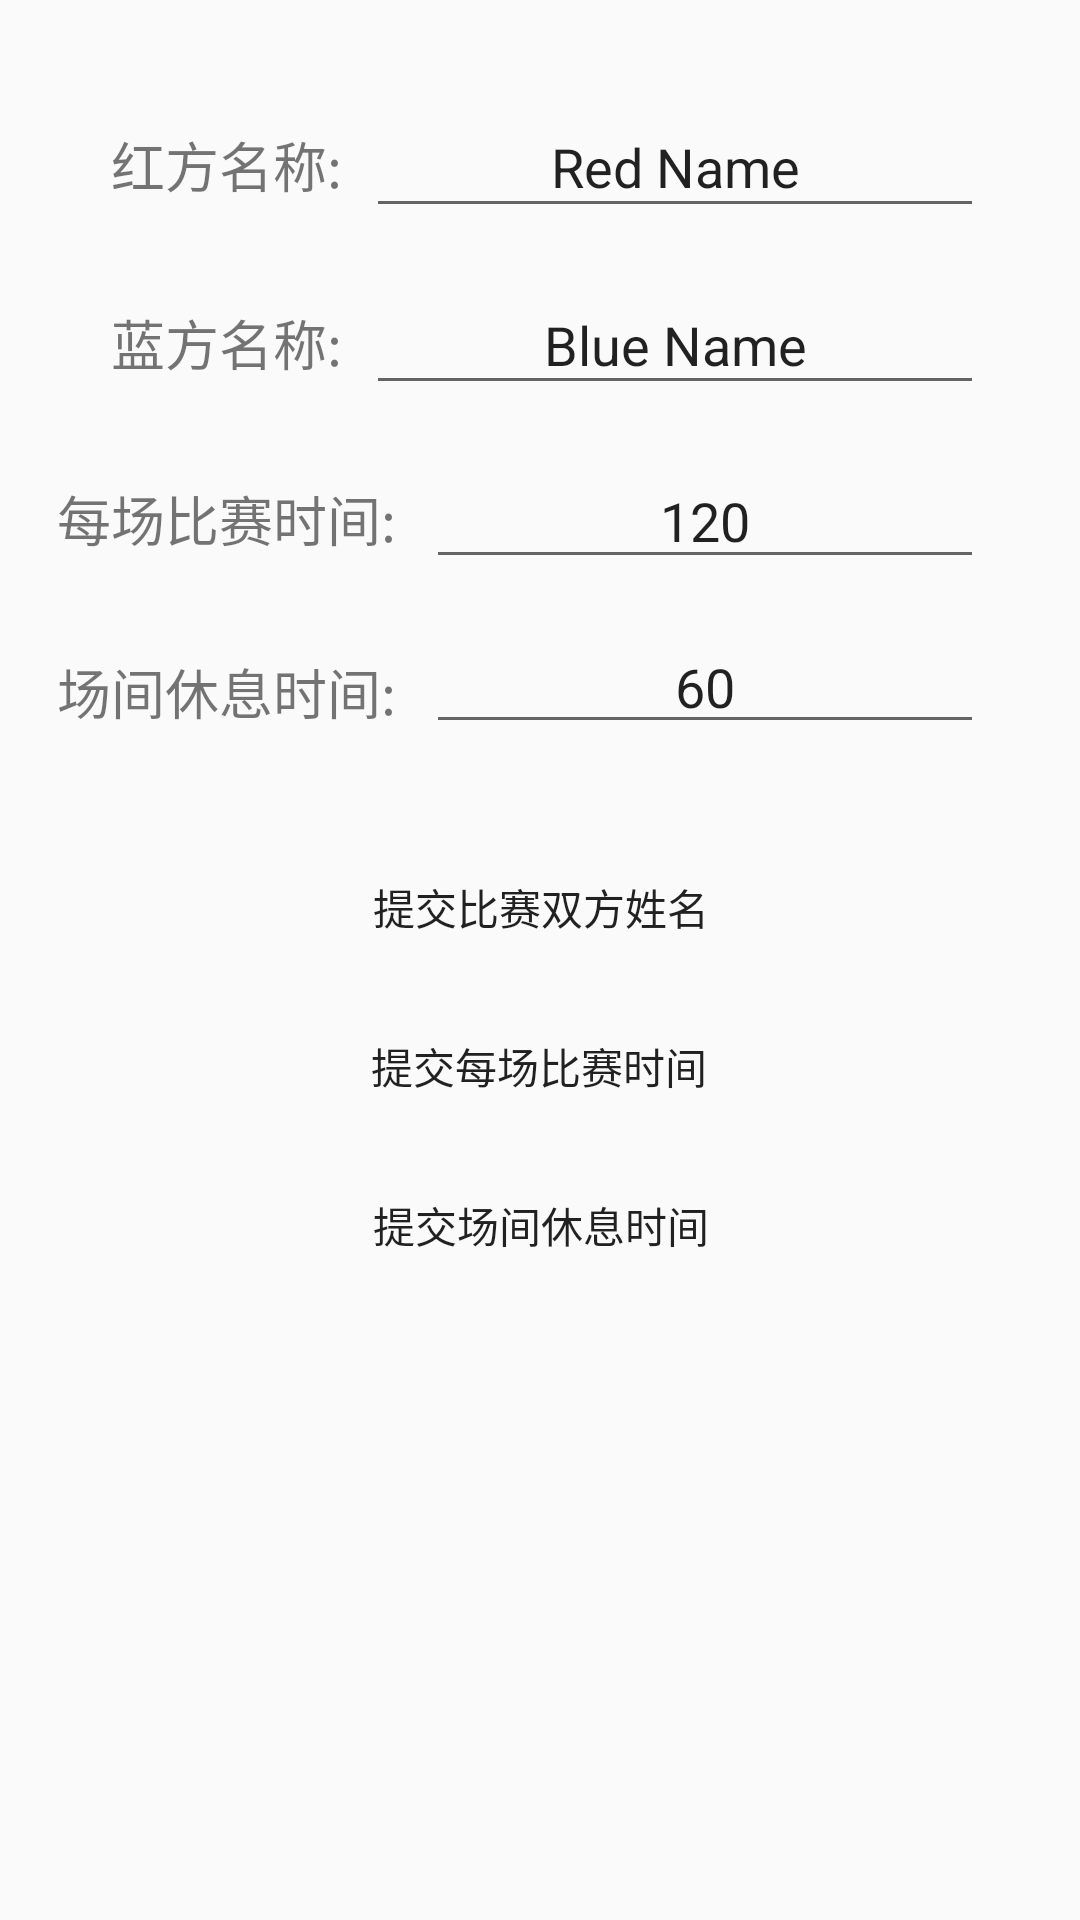

This screen was rendered from an Android layout file. Write that file and the resources it references.
<!-- AndroidManifest.xml: application theme AppTheme -->
<!-- res/layout/activity_fight_setting.xml -->
<?xml version="1.0" encoding="utf-8"?>
<androidx.constraintlayout.widget.ConstraintLayout xmlns:android="http://schemas.android.com/apk/res/android"
    xmlns:app="http://schemas.android.com/apk/res-auto"
    xmlns:tools="http://schemas.android.com/tools"
    android:layout_width="match_parent"
    android:layout_height="match_parent"
    tools:context=".FightSettingActivity">

    <Button
        android:id="@+id/et_fight_setting_finish2"
        android:layout_width="236dp"
        android:layout_height="37dp"
        android:layout_marginTop="16dp"
        android:background="@drawable/btn2"
        android:text="提交每场比赛时间"
        app:layout_constraintEnd_toEndOf="parent"
        app:layout_constraintHorizontal_bias="0.497"
        app:layout_constraintStart_toStartOf="parent"
        app:layout_constraintTop_toBottomOf="@+id/et_fight_setting_finish" />

    <TextView
        android:id="@+id/textView7"
        android:layout_width="119dp"
        android:layout_height="36dp"
        android:layout_marginStart="16dp"
        android:gravity="center"
        android:text="红方名称:"
        android:textSize="18sp"
        app:layout_constraintBaseline_toBaselineOf="@+id/et_fight_setting_red_name"
        app:layout_constraintStart_toStartOf="parent" />

    <TextView
        android:id="@+id/textView2"
        android:layout_width="119dp"
        android:layout_height="36dp"
        android:layout_marginStart="16dp"
        android:gravity="center"
        android:text="蓝方名称:"
        android:textSize="18sp"
        app:layout_constraintBaseline_toBaselineOf="@+id/et_fight_setting_blue_name"
        app:layout_constraintStart_toStartOf="parent" />

    <TextView
        android:id="@+id/textView8"
        android:layout_width="119dp"
        android:layout_height="36dp"
        android:layout_marginStart="16dp"
        android:gravity="center"
        android:text="每场比赛时间:"
        android:textSize="18sp"
        app:layout_constraintBaseline_toBaselineOf="@+id/et_fight_setting_fight"
        app:layout_constraintStart_toStartOf="parent" />

    <TextView
        android:id="@+id/textView9"
        android:layout_width="119dp"
        android:layout_height="36dp"
        android:layout_marginStart="16dp"
        android:gravity="center"
        android:text="场间休息时间:"
        android:textSize="18sp"
        app:layout_constraintBaseline_toBaselineOf="@+id/et_fight_setting_rest"
        app:layout_constraintStart_toStartOf="parent" />

    <EditText
        android:id="@+id/et_fight_setting_red_name"
        android:layout_width="206dp"
        android:layout_height="44dp"
        android:layout_marginTop="32dp"
        android:layout_marginEnd="32dp"
        android:ems="10"
        android:gravity="center"
        android:hint="Red Name"
        android:inputType="textPersonName"
        android:text="Red Name"
        app:layout_constraintEnd_toEndOf="parent"
        app:layout_constraintTop_toTopOf="parent" />

    <EditText
        android:id="@+id/et_fight_setting_blue_name"
        android:layout_width="206dp"
        android:layout_height="43dp"
        android:layout_marginTop="16dp"
        android:layout_marginEnd="32dp"
        android:ems="10"
        android:gravity="center"
        android:hint="Blue Name"
        android:inputType="textPersonName"
        android:text="Blue Name"
        app:layout_constraintEnd_toEndOf="parent"
        app:layout_constraintTop_toBottomOf="@+id/et_fight_setting_red_name" />

    <EditText
        android:id="@+id/et_fight_setting_fight"
        android:layout_width="186dp"
        android:layout_height="42dp"
        android:layout_marginTop="16dp"
        android:layout_marginEnd="32dp"
        android:ems="10"
        android:gravity="center"
        android:hint="120"
        android:inputType="number"
        android:text="120"
        app:layout_constraintEnd_toEndOf="parent"
        app:layout_constraintTop_toBottomOf="@+id/et_fight_setting_blue_name" />

    <EditText
        android:id="@+id/et_fight_setting_rest"
        android:layout_width="186dp"
        android:layout_height="39dp"
        android:layout_marginTop="16dp"
        android:layout_marginEnd="32dp"
        android:ems="10"
        android:gravity="center"
        android:hint="60"
        android:inputType="number"
        android:text="60"
        app:layout_constraintEnd_toEndOf="parent"
        app:layout_constraintTop_toBottomOf="@+id/et_fight_setting_fight" />

    <Button
        android:id="@+id/et_fight_setting_finish"
        android:layout_width="236dp"
        android:layout_height="37dp"
        android:layout_marginTop="36dp"
        android:background="@drawable/btn2"
        android:text="提交比赛双方姓名"
        app:layout_constraintEnd_toEndOf="parent"
        app:layout_constraintHorizontal_bias="0.502"
        app:layout_constraintStart_toStartOf="parent"
        app:layout_constraintTop_toBottomOf="@+id/et_fight_setting_rest" />

    <Button
        android:id="@+id/et_fight_setting_finish3"
        android:layout_width="236dp"
        android:layout_height="37dp"
        android:layout_marginTop="16dp"
        android:background="@drawable/btn2"
        android:text="提交场间休息时间"
        app:layout_constraintEnd_toEndOf="parent"
        app:layout_constraintHorizontal_bias="0.502"
        app:layout_constraintStart_toStartOf="parent"
        app:layout_constraintTop_toBottomOf="@+id/et_fight_setting_finish2" />

</androidx.constraintlayout.widget.ConstraintLayout>
<!-- resources referenced by this layout -->
<resources>
  <style name="AppTheme" parent="Theme.AppCompat.Light.DarkActionBar">
          
          <item name="colorPrimary">@color/colorPrimary</item>
          <item name="colorPrimaryDark">@color/colorPrimaryDark</item>
          <item name="colorAccent">@color/colorAccent</item>
      </style>
  <color name="colorPrimary">#6200EE</color>
  <color name="colorPrimaryDark">#3700B3</color>
  <color name="colorAccent">#03DAC5</color>
</resources>
